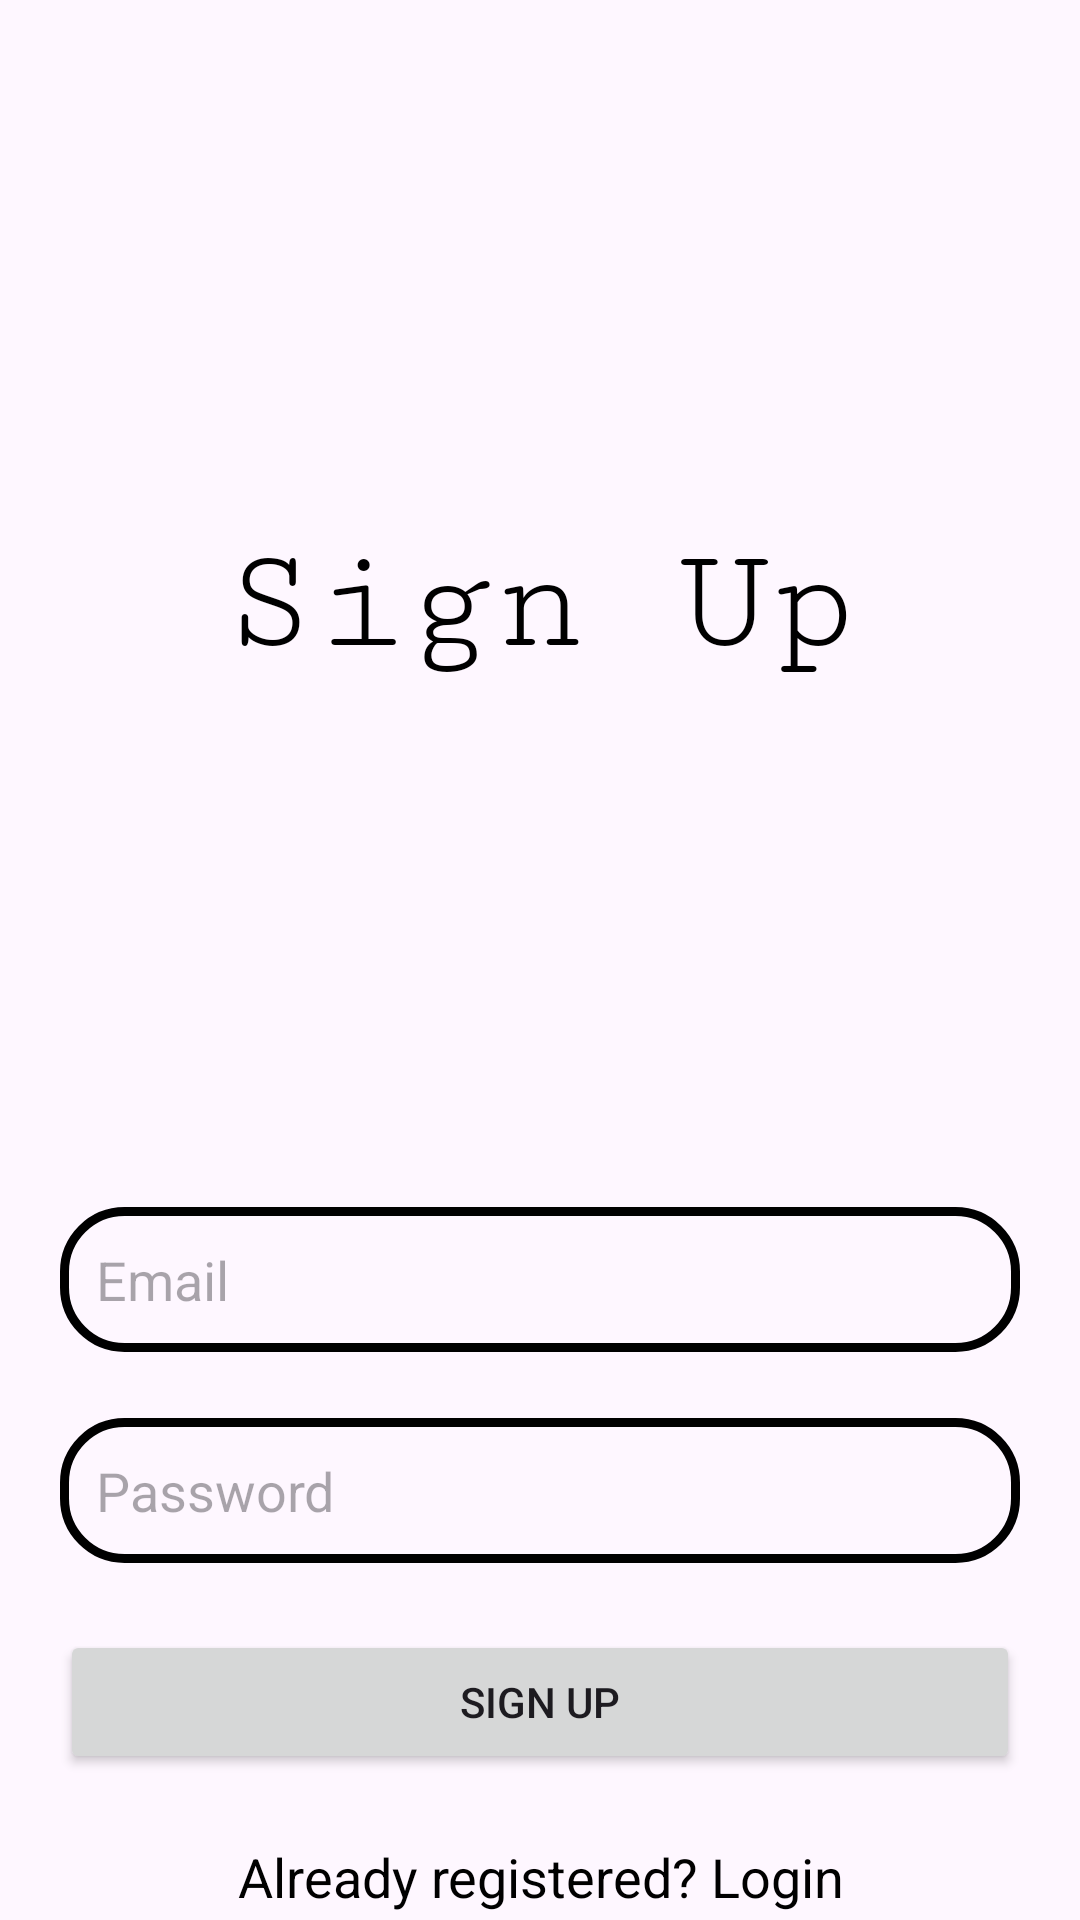

Write the Android layout XML for this screen, with the resource values it uses.
<!-- AndroidManifest.xml: application theme Theme.Application10 -->
<!-- res/layout/activity_signup.xml -->
<?xml version="1.0" encoding="utf-8"?>
<androidx.constraintlayout.widget.ConstraintLayout xmlns:android="http://schemas.android.com/apk/res/android"
    xmlns:app="http://schemas.android.com/apk/res-auto"
    xmlns:tools="http://schemas.android.com/tools"
    android:id="@+id/main"
    android:layout_width="match_parent"
    android:layout_height="match_parent"
    android:background="@drawable/img_1"
    tools:context=".SignupActivity">

    <EditText
        android:layout_width="0dp"
        android:layout_height="wrap_content"
        android:id="@+id/signupEmail"
        android:hint="Email"
        android:inputType="textEmailAddress"
        android:padding="12dp"
        android:background="@drawable/edittext_border"
        app:layout_constraintStart_toStartOf="parent"
        app:layout_constraintEnd_toEndOf="parent"
        app:layout_constraintTop_toTopOf="parent"
        android:layout_marginTop="400dp"
        android:layout_marginStart="20dp"
        android:layout_marginEnd="20dp"
        app:layout_constraintBottom_toTopOf="@+id/signupPassword"/>

    <EditText
        android:layout_width="0dp"
        android:layout_height="wrap_content"
        android:id="@+id/signupPassword"
        android:hint="Password"
        android:inputType="textPassword"
        android:padding="12dp"
        android:background="@drawable/edittext_border"
        app:layout_constraintStart_toStartOf="parent"
        app:layout_constraintEnd_toEndOf="parent"
        app:layout_constraintTop_toBottomOf="@+id/signupEmail"
        app:layout_constraintBottom_toTopOf="@+id/signupButton"
        android:layout_marginStart="20dp"
        android:layout_marginEnd="20dp"
        android:layout_marginTop="20dp"/>

    <Button
        android:layout_width="0dp"
        android:layout_height="wrap_content"
        android:id="@+id/signupButton"
        android:text="Sign Up"
        android:layout_marginStart="20dp"
        android:layout_marginEnd="20dp"
        android:layout_marginTop="20dp"
        app:layout_constraintBottom_toTopOf="@+id/loginText"
        app:layout_constraintStart_toStartOf="parent"
        app:layout_constraintEnd_toEndOf="parent"
        app:layout_constraintTop_toBottomOf="@+id/signupPassword"/>

    <TextView
        android:layout_width="0dp"
        android:layout_height="wrap_content"
        android:id="@+id/loginText"
        android:text="Already registered? Login"
        android:textSize="18sp"
        android:gravity="center"
        android:textColor="@color/black"
        android:layout_marginTop="20dp"
        app:layout_constraintStart_toStartOf="parent"
        app:layout_constraintEnd_toEndOf="parent"
        app:layout_constraintTop_toBottomOf="@id/signupButton"
        app:layout_constraintBottom_toBottomOf="parent"/>

    <TextView
        android:layout_width="wrap_content"
        android:layout_height="wrap_content"
        android:text="Sign Up"
        android:textSize="50dp"
        android:textColor="@color/black"
        android:fontFamily="serif-monospace"
        android:gravity="center"
        app:layout_constraintTop_toTopOf="parent"
        app:layout_constraintBottom_toTopOf="@id/signupEmail"
        app:layout_constraintStart_toStartOf="parent"
        app:layout_constraintEnd_toEndOf="parent"/>



</androidx.constraintlayout.widget.ConstraintLayout>
<!-- resources referenced by this layout -->
<resources>
  <color name="black">#FF000000</color>
  <!-- drawable edittext_border (drawable) -->
  <?xml version="1.0" encoding="utf-8"?>
  <shape xmlns:android="http://schemas.android.com/apk/res/android"
      android:shape="rectangle">
  
      <stroke
          android:color="@color/black"
          android:width="3dp"/>
  
      <corners
          android:radius="20dp"/>
  
  </shape>
  <style name="Theme.Application10" parent="Base.Theme.Application10" />
  <style name="Base.Theme.Application10" parent="Theme.Material3.DayNight.NoActionBar">
          
          <item name="colorPrimary">@color/green</item>
          <item name="colorPrimaryVariant">@color/green</item>
          <item name="android:statusBarColor">@color/green</item>
      </style>
  <color name="green">#4fa583</color>
</resources>
